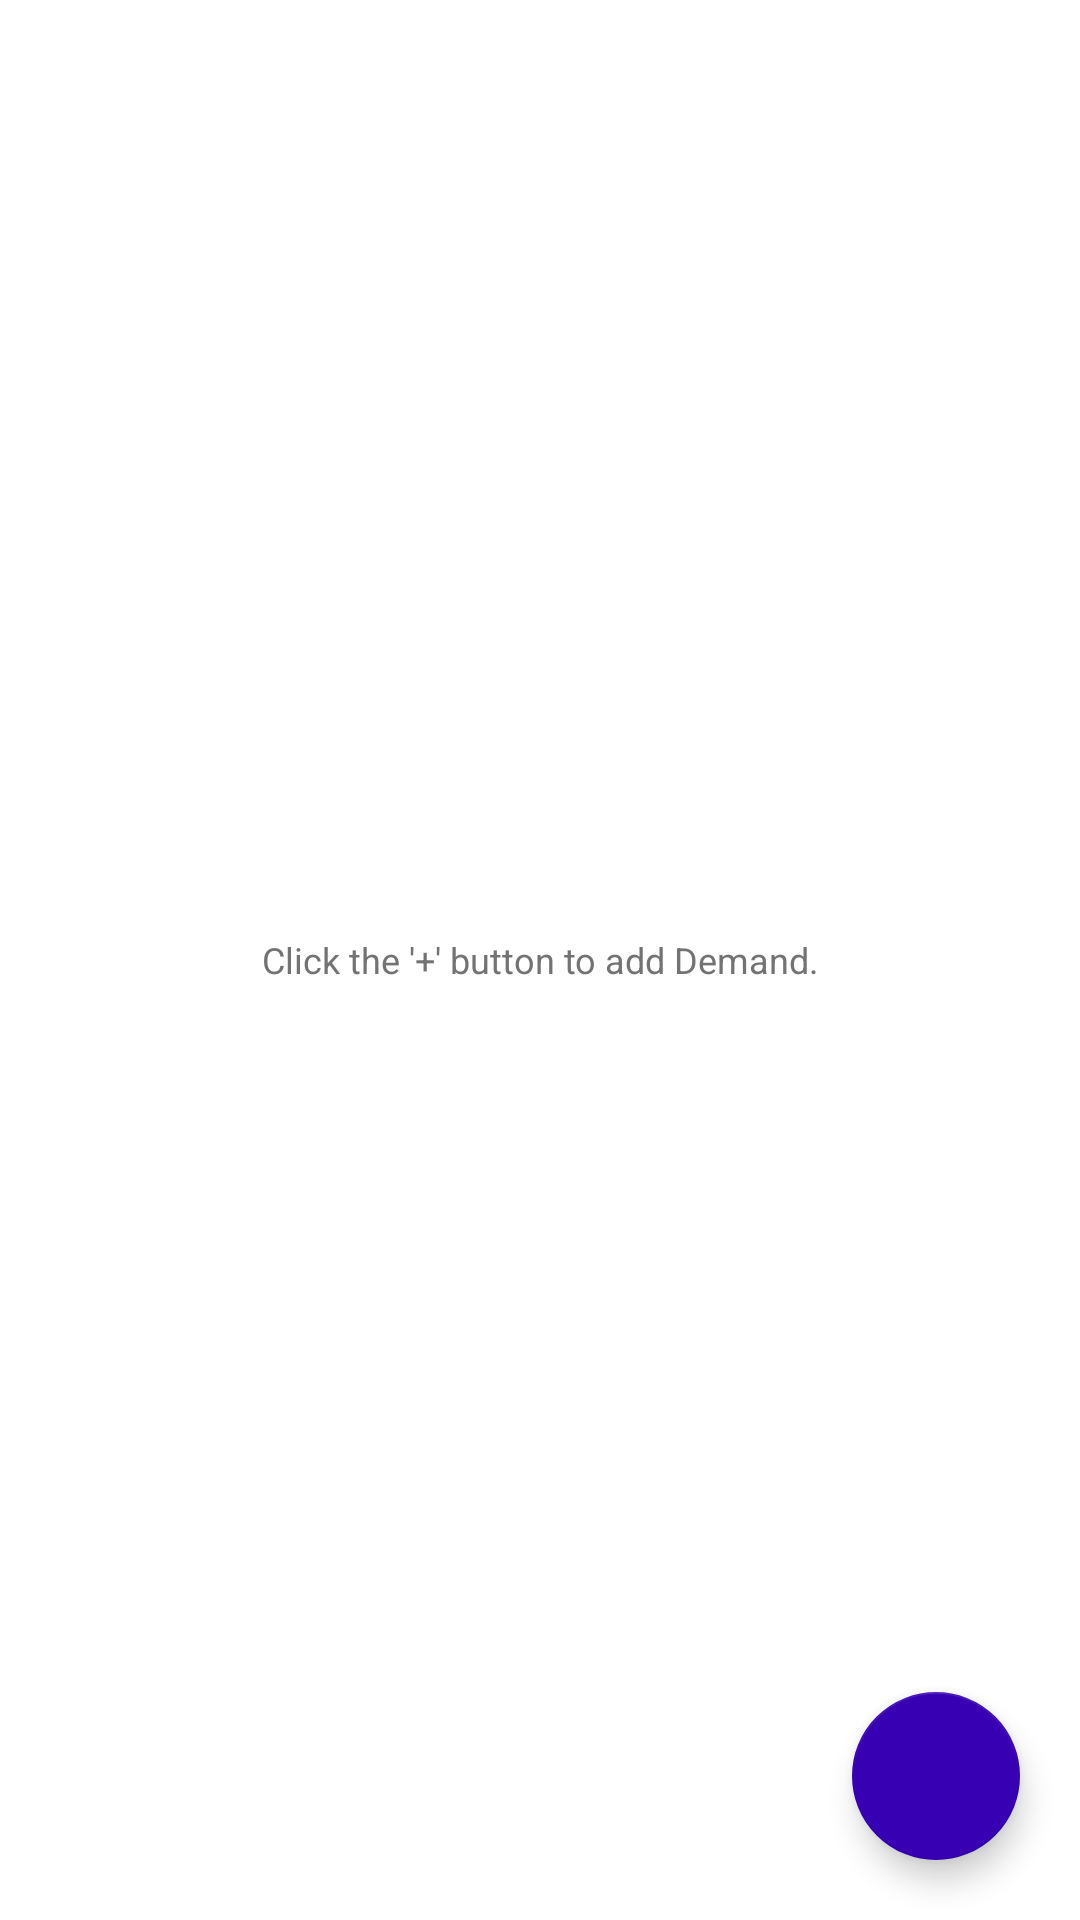

Android layout source for this screen:
<!-- AndroidManifest.xml: application theme AppTheme -->
<!-- res/layout/fragment_demand_list.xml -->
<?xml version="1.0" encoding="utf-8"?>
<RelativeLayout xmlns:android="http://schemas.android.com/apk/res/android"
    xmlns:app="http://schemas.android.com/apk/res-auto"
    xmlns:tools="http://schemas.android.com/tools"
    android:layout_width="match_parent"
    android:layout_height="match_parent">

    <FrameLayout
        android:layout_width="match_parent"
        android:layout_height="match_parent">

        <androidx.appcompat.widget.AppCompatTextView
            android:id="@+id/tvDemandEmptyList"
            android:layout_width="wrap_content"
            android:layout_height="wrap_content"
            android:layout_gravity="center"
            android:gravity="center"
            android:text="@string/empty_demand_list"
            android:textColor="@color/gray_hint"
            android:textSize="@dimen/sp_12"
            android:visibility="visible" />

        <androidx.recyclerview.widget.RecyclerView
            android:id="@+id/rvDemand"
            android:layout_width="match_parent"
            android:layout_height="wrap_content"
            android:padding="@dimen/dp_5"
            android:visibility="gone"
            tools:listitem="@layout/item_demand" />
    </FrameLayout>

    <com.google.android.material.floatingactionbutton.FloatingActionButton
        android:id="@+id/fbAdd"
        android:layout_width="wrap_content"
        android:layout_height="wrap_content"
        android:layout_alignParentEnd="true"
        android:layout_alignParentBottom="true"
        android:layout_margin="@dimen/dp_20"
        android:contentDescription="@string/Demand"
        app:backgroundTint="@color/colorPrimary"
        app:srcCompat="@drawable/fb_add"
        app:tint="@android:color/white" />
</RelativeLayout>
<!-- res/layout/item_demand.xml (included above) -->
<?xml version="1.0" encoding="utf-8"?>
<LinearLayout xmlns:android="http://schemas.android.com/apk/res/android"
    xmlns:tools="http://schemas.android.com/tools"
    android:id="@+id/llProduct"
    android:layout_width="match_parent"
    android:layout_height="wrap_content"
    android:layout_margin="@dimen/dp_10"
    android:orientation="vertical">

    <LinearLayout
        android:layout_width="match_parent"
        android:layout_height="wrap_content"
        android:gravity="center_vertical">

        <androidx.appcompat.widget.AppCompatTextView
            android:id="@+id/tvPartyName"
            android:layout_width="0dp"
            android:layout_height="wrap_content"
            android:layout_weight="1"
            android:padding="@dimen/dp_5"
            android:textColor="@android:color/black"
            android:textSize="@dimen/sp_14"
            tools:text="Party Name: Kishan Solanki" />

        <androidx.appcompat.widget.AppCompatImageView
            android:id="@+id/ivEdit"
            android:layout_width="@dimen/dp_30"
            android:layout_height="@dimen/dp_30"
            android:layout_margin="@dimen/dp_5"
            android:src="@drawable/edit" />
    </LinearLayout>


    <androidx.appcompat.widget.AppCompatTextView
        android:id="@+id/tvStatus"
        android:layout_width="wrap_content"
        android:layout_height="wrap_content"
        android:padding="@dimen/dp_5"
        android:textColor="@android:color/black"
        android:textSize="@dimen/sp_12"
        tools:text="Status: Pending" />

    <androidx.appcompat.widget.AppCompatTextView
        android:id="@+id/tvCreatedDate"
        android:layout_width="wrap_content"
        android:layout_height="wrap_content"
        android:padding="@dimen/dp_5"
        android:textColor="@android:color/black"
        android:textSize="@dimen/sp_12"
        tools:text="Created Date: 24-04-2021 11:55 PM" />

    <androidx.appcompat.widget.AppCompatTextView
        android:id="@+id/tvUpdatedDate"
        android:layout_width="wrap_content"
        android:layout_height="wrap_content"
        android:padding="@dimen/dp_5"
        android:textColor="@android:color/black"
        android:textSize="@dimen/sp_12"
        tools:text="Updated Date: 24-04-2021 11:55 PM" />

    <androidx.appcompat.widget.AppCompatTextView
        android:id="@+id/tvTotalProducts"
        android:layout_width="wrap_content"
        android:layout_height="wrap_content"
        android:padding="@dimen/dp_5"
        android:textColor="@android:color/black"
        android:textSize="@dimen/sp_12"
        tools:text="Total Products: 10" />

    <LinearLayout
        android:id="@+id/llAMount"
        android:layout_width="match_parent"
        android:layout_height="wrap_content"
        android:gravity="center"
        android:orientation="horizontal">

        <androidx.appcompat.widget.AppCompatTextView
            android:id="@+id/tvAmount"
            android:layout_width="wrap_content"
            android:layout_height="wrap_content"
            android:gravity="center"
            android:padding="@dimen/dp_5"
            android:textColor="@android:color/black"
            android:textSize="@dimen/sp_12"
            tools:text="Amount:\n 500" />

        <androidx.appcompat.widget.AppCompatTextView
            android:id="@+id/tvDiscount"
            android:layout_width="wrap_content"
            android:layout_height="wrap_content"
            android:gravity="center"
            android:padding="@dimen/dp_5"
            android:textColor="@android:color/black"
            android:textSize="@dimen/sp_12"
            tools:text="Discount:\n 50" />

        <androidx.appcompat.widget.AppCompatTextView
            android:id="@+id/tvNetAmount"
            android:layout_width="wrap_content"
            android:layout_height="wrap_content"
            android:gravity="center"
            android:padding="@dimen/dp_5"
            android:textColor="@android:color/black"
            android:textSize="@dimen/sp_12"
            tools:text="net Amount:\n 450" />
    </LinearLayout>
</LinearLayout>
<!-- resources referenced by this layout -->
<resources>
  <color name="colorPrimary">#FF3700B3</color>
  <color name="gray_hint">#737373</color>
  <dimen name="dp_10">10dp</dimen>
  <dimen name="dp_20">20dp</dimen>
  <dimen name="dp_30">30dp</dimen>
  <dimen name="dp_5">5dp</dimen>
  <dimen name="sp_12">12sp</dimen>
  <dimen name="sp_14">14sp</dimen>
  <!-- drawable edit: png bitmap (drawable-xxxhdpi, 2744 bytes) -->
  <string name="Demand">Demand</string>
  <string name="empty_demand_list">Click the \'+\' button to add Demand.</string>
  <style name="AppTheme" parent="Theme.MaterialComponents.DayNight.DarkActionBar">
          <item name="colorPrimary">@color/colorPrimary</item>
          <item name="colorPrimaryDark">@color/colorPrimaryDark</item>
          <item name="colorAccent">@color/colorAccent</item>
          <item name="android:statusBarColor">@color/colorPrimary</item>
          <item name="colorControlActivated">@color/colorPrimary</item>
          <item name="colorControlHighlight">@color/colorPrimary</item>
          <item name="android:windowBackground">@android:color/white</item>
      </style>
  <color name="colorPrimaryDark">#051C61</color>
  <color name="colorAccent">#03DAC5</color>
</resources>
